Photos from the image-classification dataset "Image-classification" in the GitHub repository mskcsetce/Image-classification. Its 2 classes are: hydrangea, nature.

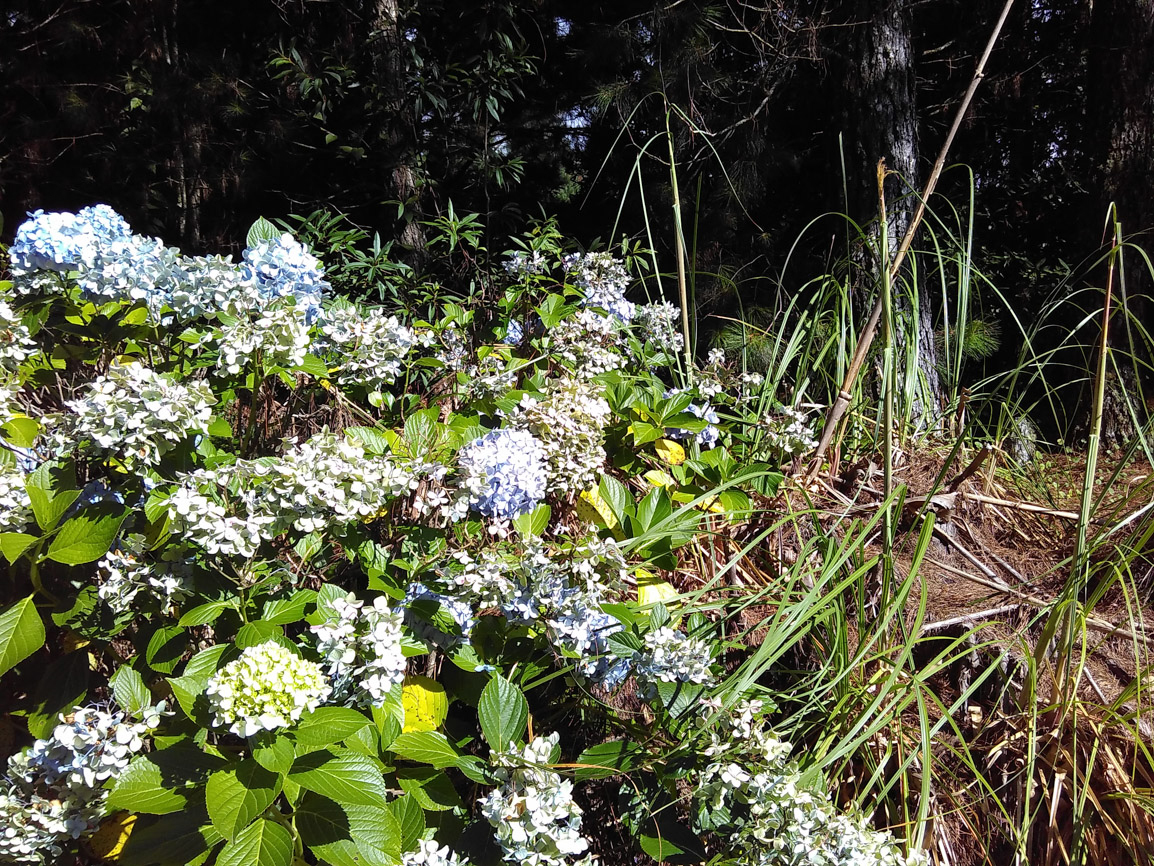
Label: nature

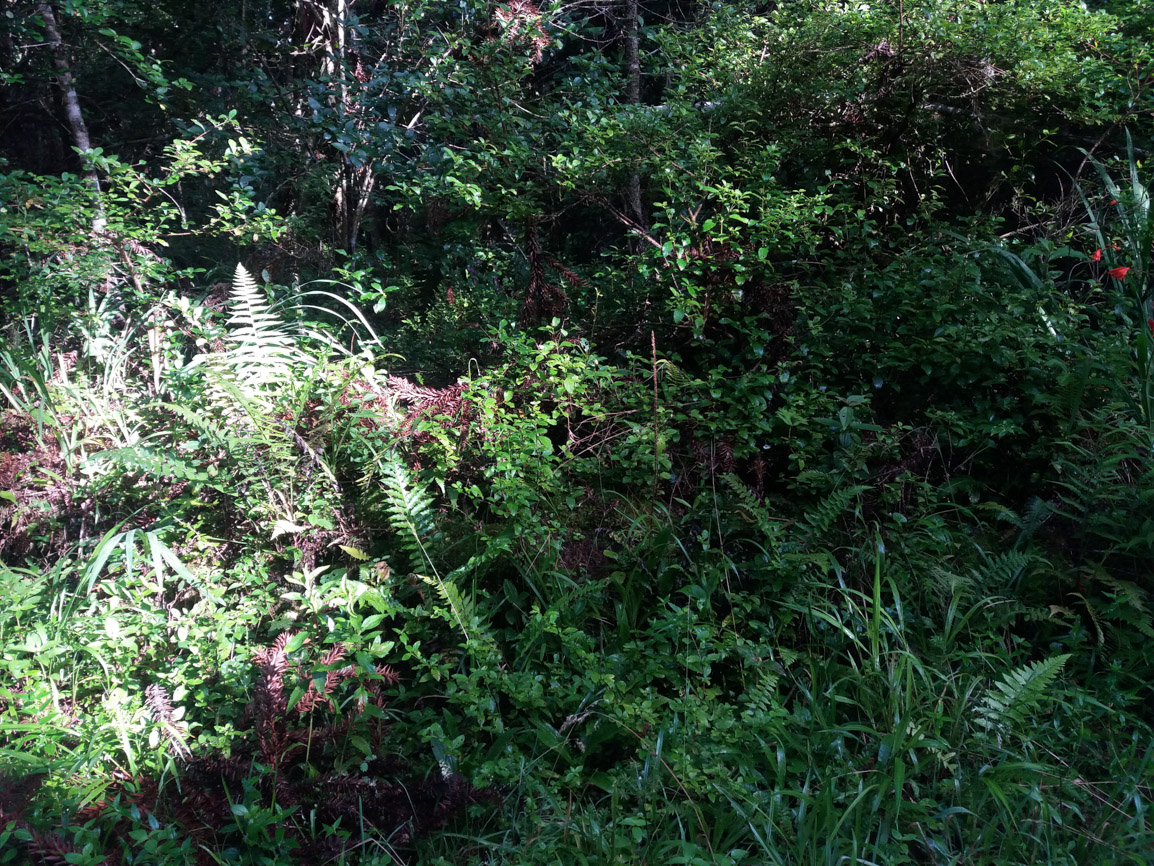
Label: nature

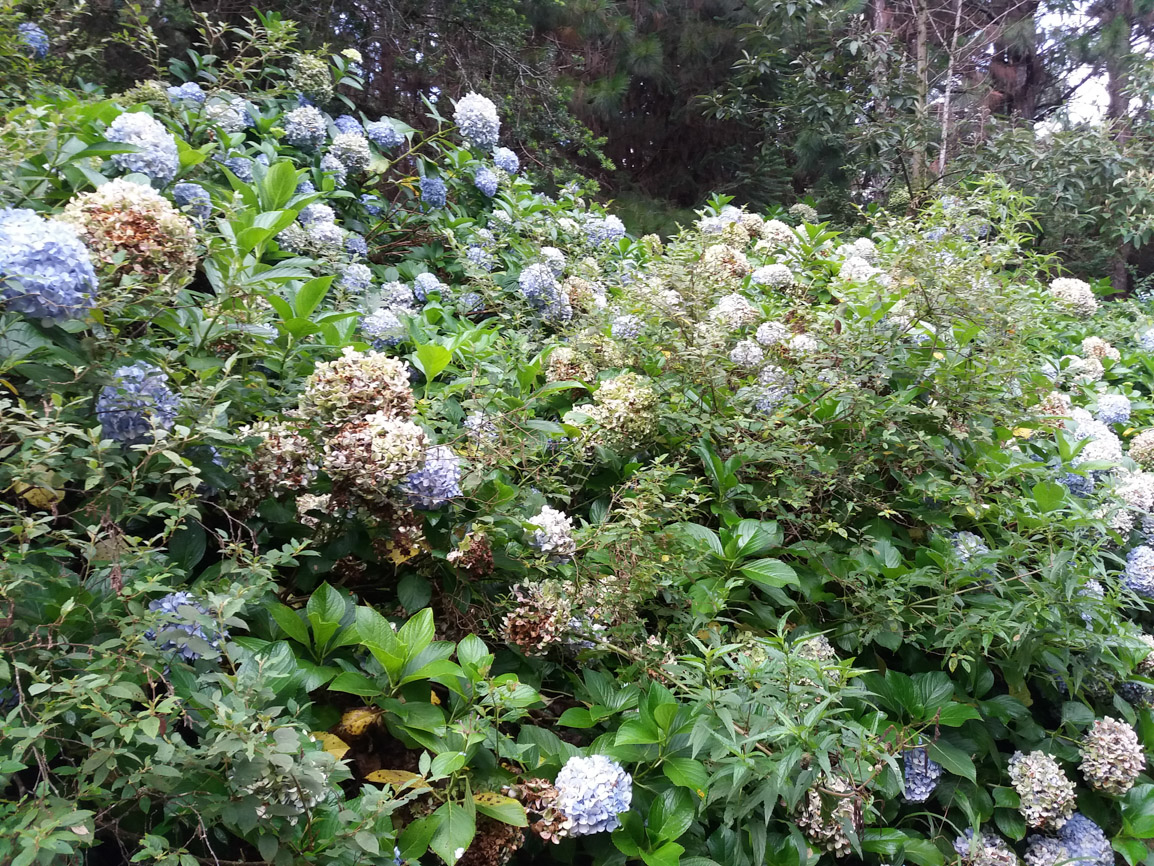
Label: hydrangea

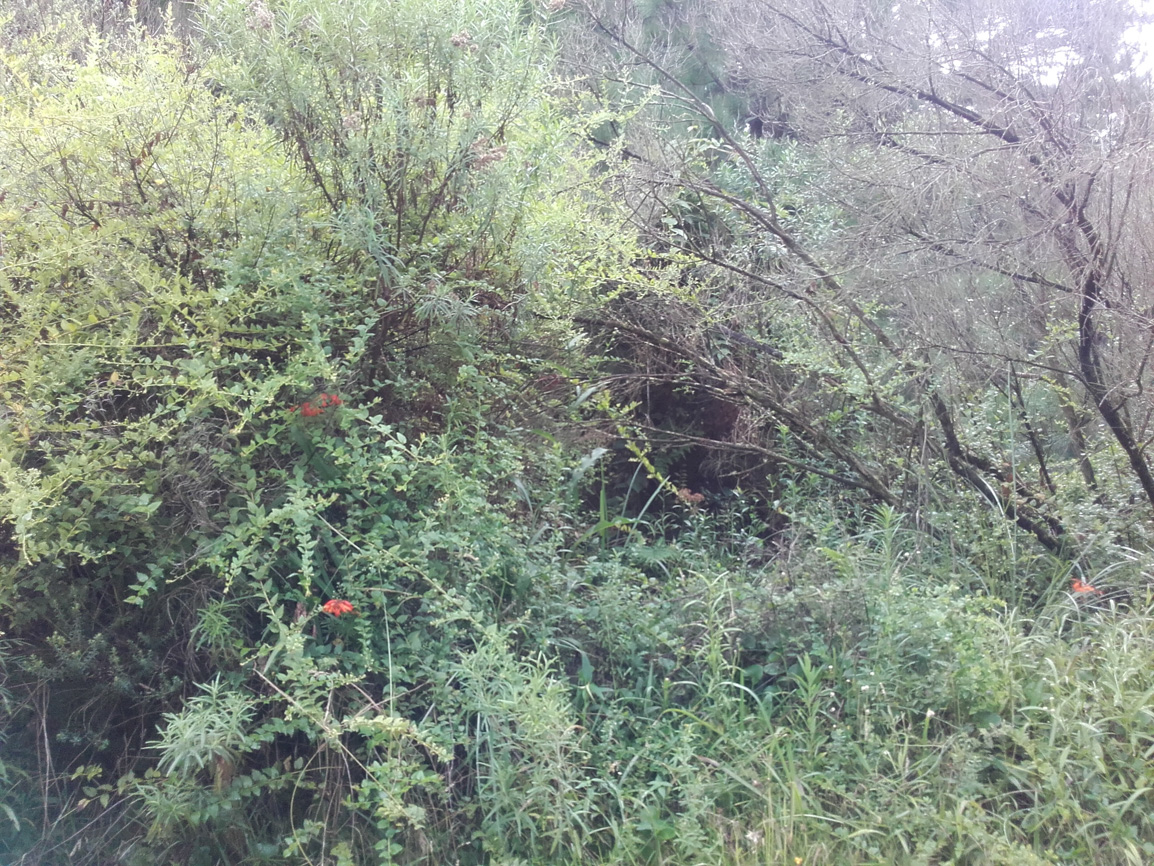
Label: nature

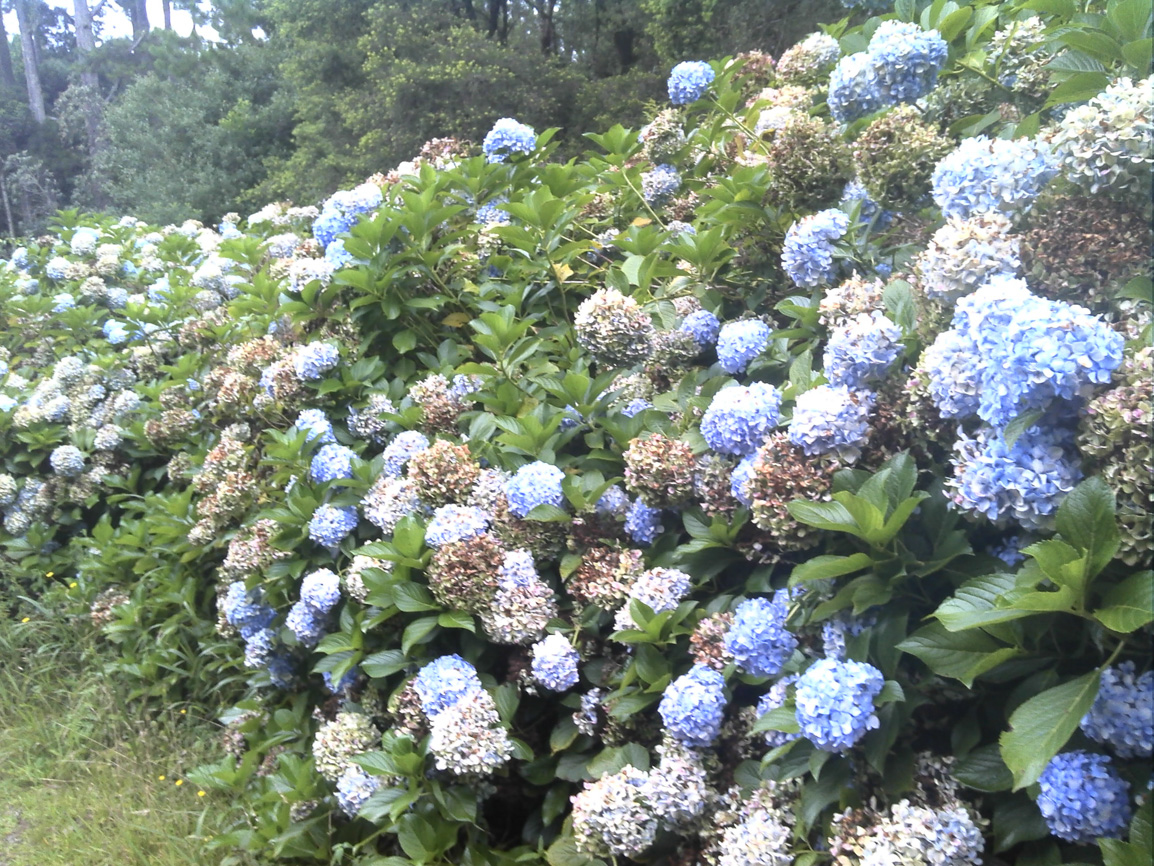
Label: hydrangea

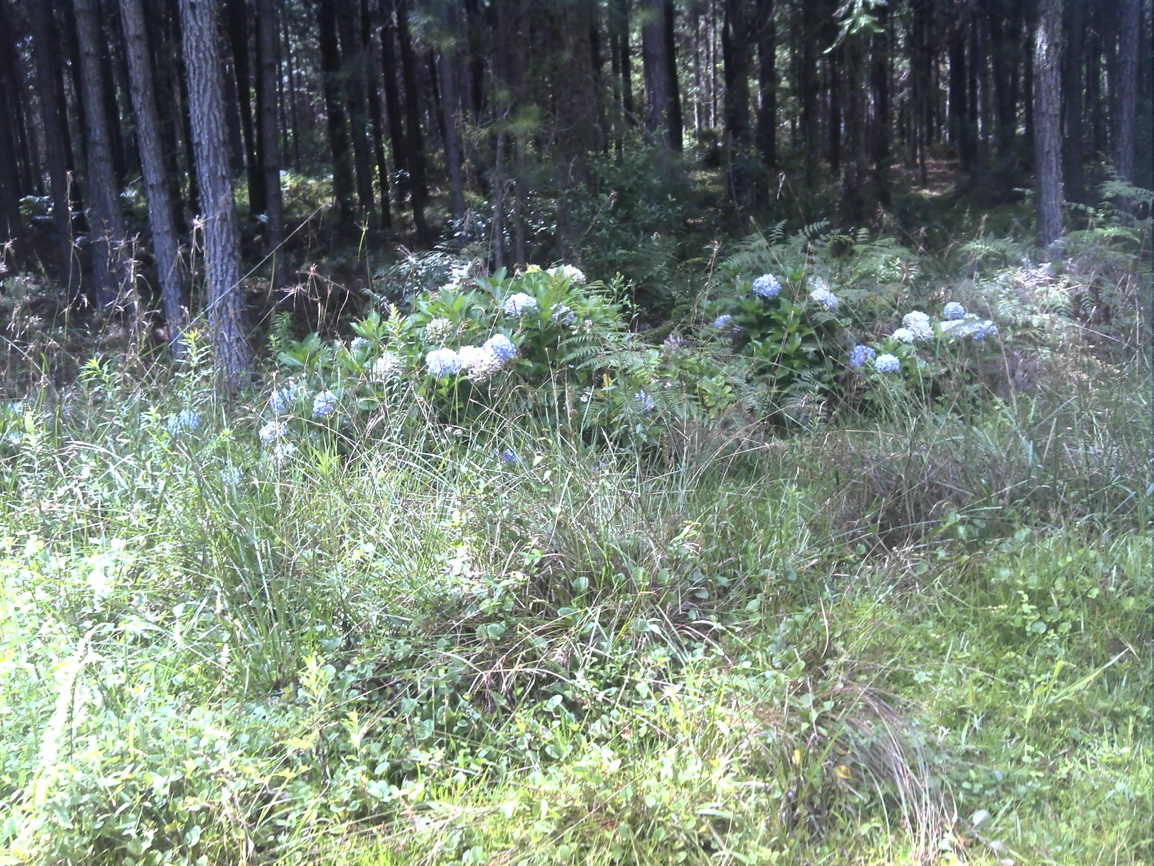
Label: hydrangea
